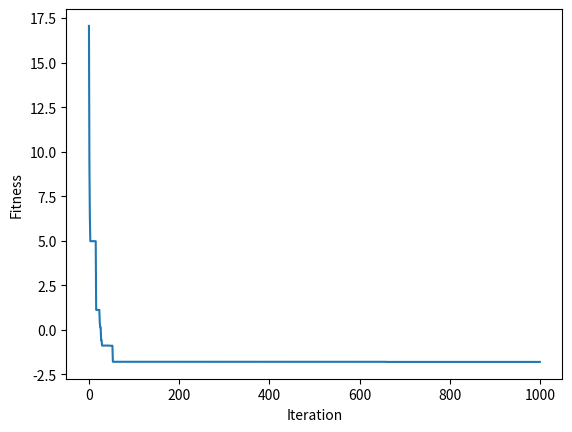

The matplotlib source for this figure:
# %%
# Imports needed
import numpy as np
import matplotlib.pyplot
import random

# Number of columns/elements/genes for each chromosome
num_genes = 2

# Number of chromosomes (rows in population)
num_chromosomes = 8

# Number of parents for crossover
num_chromosomes_mating = 4

# Population size which is number of chromosomes by genes in each chromosome
pop_size = (
    num_chromosomes,
    num_genes,
)  # The population will have num_chromosomes chromosome where each chromosome has num_genes genes.

# The limits of the genes in the whole population
low_limit = -5
high_limit = 5

# %%


# %%
# Calculation of Fitness


# Fitness Function Helper to be able to loop
def cal_pop_fitness_helper(x, y):
    fitness2 = (
        (x - 3.14) ** 2 + (y - 2.72) ** 2 + np.sin(3 * x + 1.41) + np.sin(4 * y - 1.73)
    )
    return fitness2


# Main Fitness Function
def cal_pop_fitness(pop):
    fitness = []
    for parent in pop:
        fitness.append(cal_pop_fitness_helper(parent[0], parent[1]))
    return fitness


# %%
# Mating function to select the best parents from the fitness that will continue to the crossover
def select_mating_pool(pop, fitness, num_chromosomes):
    # Selecting the best individuals in the current generation as parents for producing the offspring of the next generation.
    parents = np.empty((num_chromosomes, pop.shape[1]))
    # Loop with number of parents that are wanted to be mated
    for parent_num in range(num_chromosomes):
        # Get index of the parents with the minimum fitness as trying to find global minimum
        min_fitness_idx = np.where(fitness == np.min(fitness))
        # Getting the index
        min_fitness_idx = min_fitness_idx[0][0]
        # Putting the parents with the minimum fitness in the parents list
        parents[parent_num, :] = pop[min_fitness_idx, :]
        ##Filling the emtpy index in fitness with a high number to prevent selecting it again
        fitness[min_fitness_idx] = 99999999999
    return parents


# %%
# The repair function that changes value to high if it was a higher value and low if it was a lower value in both genes in each chromosome
def repair(offspring, low, high):
    if offspring[0] > high:
        offspring[0] = high
    elif offspring[0] < low:
        offspring[0] = low
    if offspring[1] > high:
        offspring[1] = high
    elif offspring[1] < low:
        offspring[1] = low
    return offspring


# %%
# Crossover Function
def crossover(parents, offspring_size):
    # Initialize offspring array
    offspring = np.empty(offspring_size)
    # Loop through offspring size to fill with the result of parent mating
    for k in range(offspring_size[0]):
        # Getting the index of the first parent to mate
        parent1_idx = k % parents.shape[0]
        # Getting the index of the second parent to mate
        parent2_idx = (k + 1) % parents.shape[0]
        # ********************************************************************************************************************************
        # Making crossover and Repairing the crossover offspring to be within the limits of the equation
        offspring[k] = repair(
            [parents[parent1_idx, 0], parents[parent2_idx, 1]], low_limit, high_limit
        )
    return offspring


# %%
# Mutation function that takes crossover offsprings and the mutation probability ranging from (0,1) and returns the mutated offsprings
def mutation(offspring_crossover, mutation_probability):
    # Mutation Number is how many genes will be mutated from the entire crossover offsprings. Calculated by mutation_probability*number_of_crossover_offsprings*number_of_genes
    mutation_number = int(
        np.ceil(mutation_probability * offspring_crossover.shape[0] * num_genes)
    )
    # Mutated offspring array contains random unique numbers from 0 to the total population size(number of chromosomes * number of genes).
    mutated_offspring_array = random.sample(
        range(0, offspring_crossover.shape[0] * num_genes), mutation_number
    )
    # Looping the mutation number
    for i in range(mutation_number):
        # Getting offspring_index by getting element i in mutated_offspring_array and dividing by number of genes
        offspring_idx = int(mutated_offspring_array[i] / 2)
        # Getting gene_index by getting element i in mutated_offspring_array and getting remainder after dividing by number of genes
        gene_idx = int(mutated_offspring_array[i] % 2)
        # Mutating a gene inside offspring_crossover at offspring_idx  with a random number within the range.
        offspring_crossover[offspring_idx, gene_idx] = np.random.uniform(-5, 5, 1)
    # Returning the resulting offspring after mutating the crossover offsprings
    mutated_offsprings = offspring_crossover
    return mutated_offsprings


# %%
# Initialize a population
new_population = np.random.uniform(low=-5, high=5, size=pop_size)
print(new_population)
# Initialize number of generations
num_generations = 1000
# Initialize a list to store best output of fitness
best_outputs = []

# Looping through the number of generations set
for generation in range(num_generations):
    print("Generation : ", generation)
    # Calculating the fitness of each chromosome in the population.
    fitness = cal_pop_fitness(new_population)
    print("Fitness")
    print(fitness)
    print("Best result : ", np.min(fitness))
    # Storing the best output from the calculated fitness
    best_outputs.append(np.min(fitness))
    # Choosing the best parents in the population for mating.
    parents = select_mating_pool(new_population, fitness, num_chromosomes_mating)
    print("Parents")
    print(parents)
    # Mating the parents using the crossover technique to create new generation of offsprings.
    offspring_crossover = crossover(
        parents, offspring_size=(pop_size[0] - parents.shape[0], num_genes)
    )
    print("Crossover")
    print(offspring_crossover)
    # Mutating some of the offsprings after crossover.
    offspring_mutation = mutation(offspring_crossover, 0.1)
    print("Mutation")
    print(offspring_mutation)
    # Setting the new population with the best parents that were used in crossover and the resulted offspring after crossover and mutation.
    new_population[0 : parents.shape[0], :] = parents
    new_population[parents.shape[0] :, :] = offspring_mutation

# Calculating fitness of the last generation of parents and offsprings.
fitness = cal_pop_fitness(new_population)
# Then return the index of that solution corresponding to the best fitness.
best_match_idx = np.where(fitness == np.min(fitness))
# Printing
print("Best solution : ", new_population[best_match_idx])
print("Best solution fitness : ", fitness[best_match_idx[0][0]])
# Drawing a curve of the evolution of the solution using the best solution array that was stored while looping over the generations.
matplotlib.pyplot.plot(best_outputs)
matplotlib.pyplot.xlabel("Iteration")
matplotlib.pyplot.ylabel("Fitness")
matplotlib.pyplot.show()
